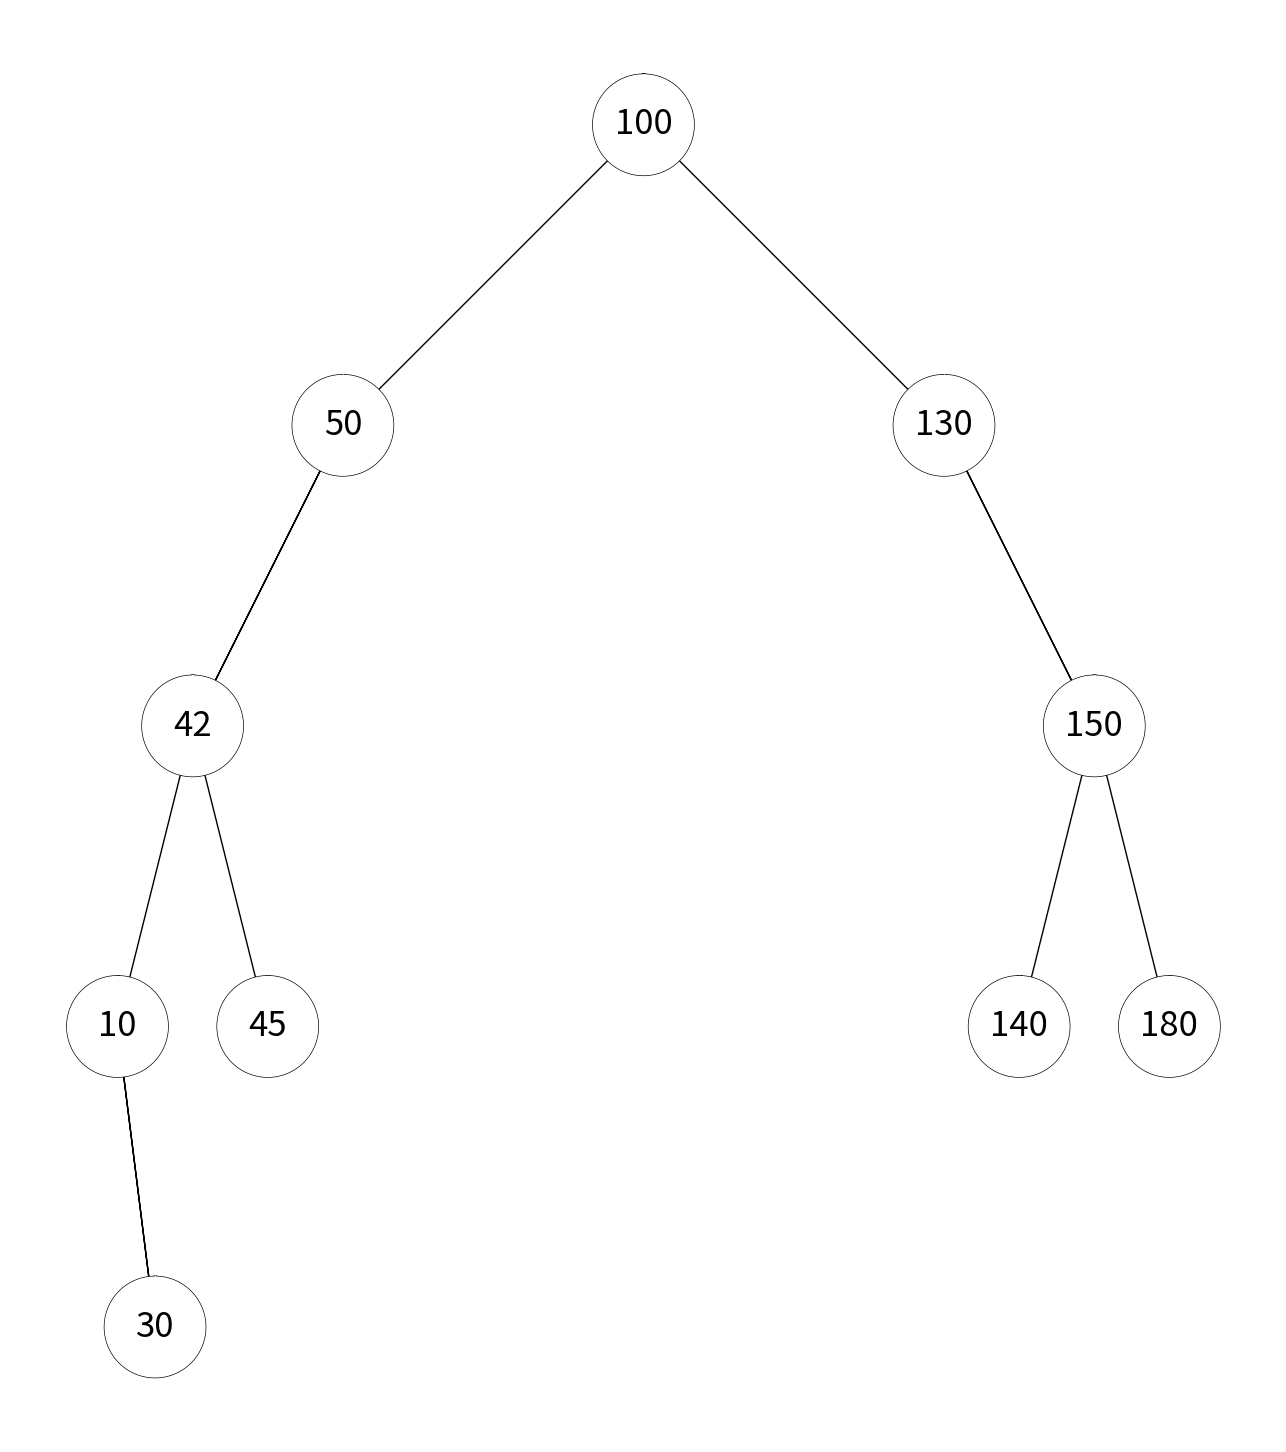

Source code (Python):
#   Author: Ana Luisa Mata Sanchez
# [redacted]
#   Assignment: Lab #3
# [redacted]
#   Description: Binary search tree operations
# [redacted]
#   Last modified: 03/08/2019
#   Purpose: Display a BST as a figure, search a BST, extract a sorted list into a BST,
#   extract a BST into a sorted list and print all elements by depth.

import numpy as np
import matplotlib.pyplot as plt
import matplotlib.patches as patch
import math 

# Code to implement a binary search tree 
# Programmed by Olac Fuentes
# Last modified February 27, 2019

class BST(object):
    # Constructor
    def __init__(self, item, left=None, right=None):  
        self.item = item
        self.left = left 
        self.right = right      
        
def Insert(T,newItem):
    if T == None:
        T =  BST(newItem)
    elif T.item > newItem:
        T.left = Insert(T.left,newItem)
    else:
        T.right = Insert(T.right,newItem)
    return T

def Delete(T,del_item):
    if T is not None:
        if del_item < T.item:
            T.left = Delete(T.left,del_item)
        elif del_item > T.item:
            T.right = Delete(T.right,del_item)
        else:  # del_item == T.item
            if T.left is None and T.right is None: # T is a leaf, just remove it
                T = None
            elif T.left is None: # T has one child, replace it by existing child
                T = T.right
            elif T.right is None:
                T = T.left    
            else: # T has two chldren. Replace T by its successor, delete successor
                m = Smallest(T.right)
                T.item = m.item
                T.right = Delete(T.right,m.item)
    return T
         
def InOrder(T):
    # Prints items in BST in ascending order
    if T is not None:
        InOrder(T.left)
        print(T.item,end = ' ')
        InOrder(T.right)
  
def InOrderD(T,space):
    # Prints items and structure of BST
    if T is not None:
        InOrderD(T.right,space+'   ')
        print(space,T.item)
        InOrderD(T.left,space+'   ')
  
def SmallestL(T):
    # Returns smallest item in BST. Returns None if T is None
    if T is None:
        return None
    while T.left is not None:
        T = T.left
    return T   
 
def Smallest(T):
    # Returns smallest item in BST. Error if T is None
    if T.left is None:
        return T
    else:
        return Smallest(T.left)

def Largest(T):
    if T.right is None:
        return T
    else:
        return Largest(T.right)   

def Find(T,k):
    # Returns the address of k in BST, or None if k is not in the tree
    if T is None or T.item == k:
        return T
    if T.item<k:
        return Find(T.right,k)
    return Find(T.left,k)
    
def FindAndPrint(T,k):
    f = Find(T,k)
    if f is not None:
        print(f.item,'found')
    else:
        print(k,'not found')

################################# START OF NEW CODE #################################
        
#Creates the circle
def circle(center,rad):
    n = int(4*rad*math.pi)
    t = np.linspace(0,6.3,n)
    x = center[0]+rad*np.sin(t)
    y = center[1]+rad*np.cos(t)
    return x,y

#Draws the circle
def draw_circle(ax,center,radius):
    x,y = circle(center,radius)
    #Add zorder to make sure that the circle is drawn after the tree
    ax.plot(x,y, linewidth=2,color='k', zorder=1)
    #Fill in the circle with white
    ax.fill(x, y, color='w')

#Draws binary trees
def draw_bintrees(ax,p,deltay,T,circlesize):
    if T!=None:
        #Adds the text for the current item, it places it centered on the center of the arch 
        plt.text(p[1][0],p[1][1], str(T.item), horizontalalignment='center', verticalalignment='center',fontsize=25)
        
        #If there is both a right and left child, draw a full arch
        if T.right != None and T.left != None:
            plt.plot(p[:,0],p[:,1],linewidth=1,color='k', zorder=0)
        #if there is only a right child, draw a right line    
        elif T.left == None and T.right!= None:
            b = np.array([[p[2][0],p[2][1]],[p[1][0],p[1][1]],[p[2][0],p[2][1]]])
            plt.plot(b[:,0],b[:,1],linewidth=1,color='k', zorder=0)
        #if there is only a left child, draw a left line  
        elif T.right == None and T.left!= None:
            a = np.array([[p[0][0],p[0][1]],[p[1][0],p[1][1]],[p[0][0],p[0][1]]])
            plt.plot(a[:,0],a[:,1],linewidth=1,color='k', zorder=0)            
        
        #use distance to make the next arches
        distance = math.hypot((p[0][0] - p[2][0]),(p[0][1] - p[2][1]))//4
        
        #new arches
        r = np.array([[p[0][0]-distance,p[0][1]-(deltay)],[p[0][0],p[0][1]],[p[0][0]+distance,p[0][1]-(deltay)]])
        q = np.array([[p[2][0]-distance,p[2][1]-(deltay)],[p[2][0],p[2][1]],[p[2][0]+distance,p[2][1]-(deltay)]])
        
        #if there is a left child, draw the circle for that left child and call the method again
        if T.left != None:
            draw_circle(ax, r[1], circlesize)    
            draw_bintrees(ax,r,deltay,T.left,circlesize)
        
        #if there is a right child, draw the circle for that right child and call the method again
        if T.right != None:
            draw_circle(ax, q[1], circlesize)
            draw_bintrees(ax,q,deltay,T.right,circlesize)               
        
#Iterative search
def iterSearch(L,key):
    #boolean to keep track if we found the item
    isFound = False
    
    #iterate through the tree until you reach the end
    while L!=None and L.item!=None:
        #if you find the item stop and mark it as found
        if L.item == key:
            isFound = True
            #return the item that you found
            return L
            break
        #if you have not found it and it is larger than the one you are on, go left
        elif key<L.item:
            L = L.left
        #if you have not found it and it is smaller than the one you are on, go right            
        elif key>L.item:
            L = L.right
    
    #if you reached the end and did not find the item, return None
    if isFound == False:
        return None

#Building a balanced binary search tree given a sorted list as input. 
def BuildAVL(L):
    if len(L) == 0:
        return
    
    #the root will always be the middle element
    T = BST(L[len(L)//2])

    #split the list in two
    leftlist = L[:len(L)//2]
    rightlist = L[len(L)//2+1:]
    
    #Call the method again while maintining the link to the root
    T.right = BuildAVL(rightlist)
    T.left = BuildAVL(leftlist)
    
    #return the finished tree
    return T      

def TreeToList(T,L):
    if T != None:
        
        #add the left
        if T.left != None:
            TreeToList(T.left,L)
        #then add the root, that is larger than the left but smaller than the right
        L.append(T.item)
        #add the right
        if T.right != None:
            TreeToList(T.right,L)
        
        #return finished list
        return L
    else:
        #if the tree is null return an empty list
        return []

#Calculates the depth of the tree
def Depth(T):
    #a tree that is none has depth 0
    if T==None:
        return 0
    
    #keeps going either left or right and returns the largest path
    if T.left != None:
        return 1 + Depth(T.left)
    elif T.right != None:
        return 1 + Depth(T.right)
    else:
        return 0

#prints elements by depth    
def PrintByDepth(T,d):
    if T != None:
        #when it has traveled all the way until the desired depth, print
        if d == 0:
            print(T.item, " ", end="")
        
        #keep iterating thorugh depths
        PrintByDepth(T.left,d-1)
        PrintByDepth(T.right,d-1)   
            
# Code to test the functions above
T = None
A = [70, 50, 90, 130, 150, 40, 10, 30, 100, 180, 45, 60, 140, 42]
for a in A:
    T = Insert(T,a)
    
InOrder(T)
print()
InOrderD(T,'')
print()

print(SmallestL(T).item)
print(Smallest(T).item)

FindAndPrint(T,40)
FindAndPrint(T,110)

n=60
print('Delete',n,'Case 1, deleted node is a leaf')
T = Delete(T,n) #Case 1, deleted node is a leaf
InOrderD(T,'')
print('####################################')

n=90      
print('Delete',n,'Case 2, deleted node has one child')      
T = Delete(T,n) #Case 2, deleted node has one child
InOrderD(T,'')
print('####################################')

n=70      
print('Delete',n,'Case 3, deleted node has two children') 
T = Delete(T,n) #Case 3, deleted node has two children
InOrderD(T,'')

n=40      
print('Delete',n,'Case 3, deleted node has two children') 
T = Delete(T,n) #Case 3, deleted node has two children
InOrderD(T,'')

################################# START OF NEW METHOD CALLS #################################
print('############### Tree Figure ###############')
plt.close("all") 
orig_size = 1000
p = np.array([[-orig_size,-orig_size],[0,0],[orig_size,-orig_size]])
fig, ax = plt.subplots()
fig.set_size_inches(18, 18.6)
#draws the tree
draw_bintrees(ax,p,orig_size,T,orig_size//6)
#draws the circle for the root
draw_circle(ax, [0,0], orig_size//6)
ax.set_aspect(1.0)
ax.axis('off')
plt.show()
fig.savefig('BinTree.png')
print()

print('############### Search for an item ###############')
searchee = iterSearch(T,10)
if searchee != None:
    print(searchee.item, "was found!")
else:
    print("Item not found")

print()
print('###############Build Balance Tree###############')
L = [1,2,3,4,5,6,7]
AVLTree = BuildAVL(L)
InOrderD(AVLTree," ")

print()
print('###############Tree to List###############')
L = []      
TreeInList = []      
TreeInList = TreeToList(T,L)
print(TreeInList)

print()
print('###############Depth of Tree###############')
#get the depth of the tree
d = Depth(T)
#print elements by depth using a loop
for i in range(d+1):
    print("Keys at depth ", i ,": ", sep = '', end="")
    PrintByDepth(T,i)
    print()
